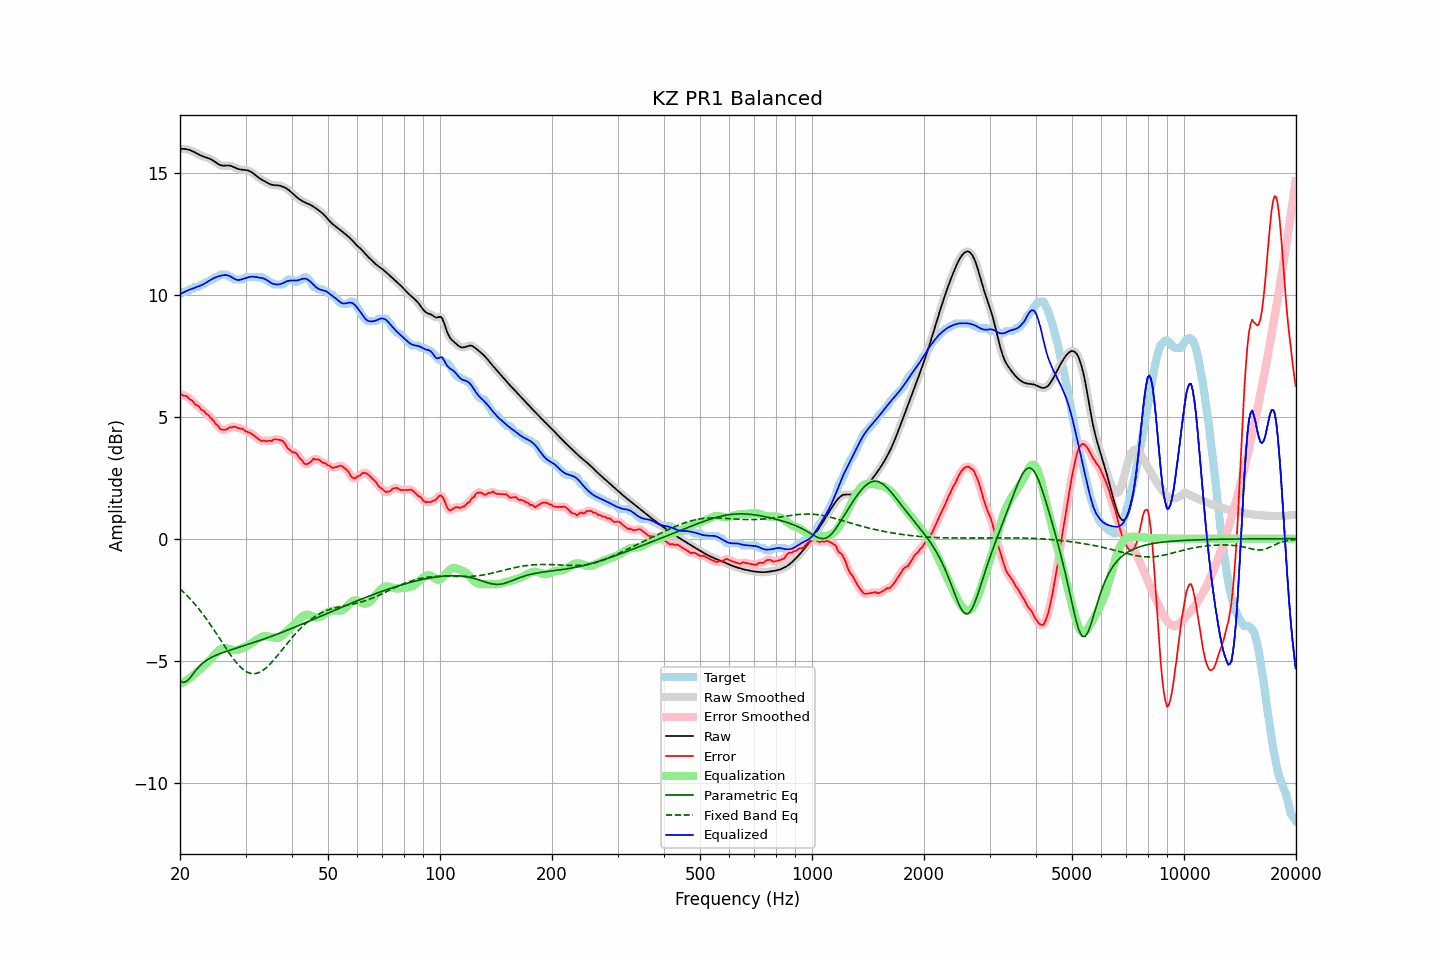

The data file committed next to this chart (first rows):
frequency, raw, error, smoothed, error_smoothed, equalization, parametric_eq, fixed_band_eq, equalized_raw, equalized_smoothed, target
20.00, 15.97, 5.96, 15.97, 5.94, -5.95, -5.83, -2.06, 10.02, 10.02, 10.02
20.20, 15.98, 5.91, 15.98, 5.92, -5.92, -5.86, -2.12, 10.05, 10.06, 10.07
20.40, 15.98, 5.86, 15.98, 5.89, -5.89, -5.89, -2.18, 10.09, 10.09, 10.12
20.61, 15.97, 5.85, 15.97, 5.85, -5.85, -5.87, -2.24, 10.12, 10.12, 10.12
20.81, 15.96, 5.84, 15.96, 5.82, -5.81, -5.85, -2.31, 10.15, 10.15, 10.12
21.02, 15.94, 5.79, 15.95, 5.78, -5.77, -5.79, -2.38, 10.18, 10.18, 10.16
21.23, 15.93, 5.71, 15.92, 5.74, -5.72, -5.72, -2.44, 10.20, 10.20, 10.22
21.44, 15.90, 5.68, 15.90, 5.67, -5.67, -5.64, -2.52, 10.23, 10.23, 10.22
21.66, 15.87, 5.63, 15.87, 5.61, -5.62, -5.55, -2.59, 10.25, 10.25, 10.24
21.87, 15.84, 5.53, 15.84, 5.55, -5.56, -5.47, -2.67, 10.28, 10.28, 10.31
22.09, 15.80, 5.48, 15.80, 5.50, -5.50, -5.38, -2.74, 10.30, 10.30, 10.32
22.31, 15.77, 5.45, 15.77, 5.44, -5.44, -5.31, -2.82, 10.33, 10.33, 10.32
22.54, 15.73, 5.40, 15.73, 5.38, -5.38, -5.23, -2.90, 10.35, 10.35, 10.33
22.76, 15.70, 5.30, 15.70, 5.33, -5.32, -5.17, -2.99, 10.38, 10.38, 10.40
22.99, 15.67, 5.26, 15.67, 5.26, -5.27, -5.11, -3.07, 10.41, 10.41, 10.42
23.22, 15.65, 5.23, 15.65, 5.20, -5.21, -5.06, -3.16, 10.44, 10.44, 10.42
23.45, 15.63, 5.13, 15.63, 5.15, -5.15, -5.01, -3.25, 10.48, 10.48, 10.50
23.69, 15.61, 5.09, 15.61, 5.09, -5.09, -4.96, -3.35, 10.52, 10.52, 10.52
23.92, 15.59, 5.04, 15.58, 5.02, -5.02, -4.92, -3.44, 10.56, 10.56, 10.55
24.16, 15.56, 4.95, 15.56, 4.97, -4.95, -4.89, -3.53, 10.60, 10.60, 10.61
24.40, 15.52, 4.90, 15.52, 4.89, -4.88, -4.85, -3.63, 10.64, 10.64, 10.62
24.65, 15.48, 4.82, 15.48, 4.81, -4.80, -4.82, -3.73, 10.68, 10.68, 10.65
24.89, 15.43, 4.72, 15.43, 4.74, -4.72, -4.79, -3.83, 10.71, 10.71, 10.72
25.14, 15.38, 4.67, 15.38, 4.65, -4.65, -4.76, -3.93, 10.73, 10.73, 10.72
25.39, 15.34, 4.59, 15.34, 4.58, -4.59, -4.73, -4.03, 10.75, 10.75, 10.75
25.65, 15.31, 4.49, 15.31, 4.52, -4.54, -4.71, -4.13, 10.77, 10.77, 10.82
25.91, 15.29, 4.47, 15.29, 4.48, -4.50, -4.68, -4.23, 10.79, 10.79, 10.82
26.16, 15.28, 4.47, 15.29, 4.46, -4.49, -4.66, -4.33, 10.80, 10.80, 10.82
26.43, 15.29, 4.47, 15.29, 4.46, -4.48, -4.64, -4.43, 10.80, 10.80, 10.82
26.69, 15.29, 4.47, 15.29, 4.49, -4.49, -4.61, -4.53, 10.80, 10.80, 10.82
26.96, 15.29, 4.52, 15.29, 4.52, -4.51, -4.59, -4.63, 10.78, 10.78, 10.78
27.23, 15.29, 4.57, 15.29, 4.54, -4.53, -4.57, -4.72, 10.76, 10.76, 10.72
27.50, 15.27, 4.55, 15.27, 4.57, -4.55, -4.55, -4.82, 10.72, 10.72, 10.72
27.77, 15.24, 4.58, 15.24, 4.58, -4.56, -4.53, -4.91, 10.68, 10.68, 10.66
28.05, 15.21, 4.59, 15.21, 4.58, -4.57, -4.51, -4.99, 10.64, 10.64, 10.62
28.33, 15.18, 4.56, 15.18, 4.57, -4.56, -4.49, -5.07, 10.62, 10.62, 10.62
28.62, 15.15, 4.54, 15.16, 4.54, -4.55, -4.47, -5.15, 10.60, 10.60, 10.62
28.90, 15.14, 4.52, 15.14, 4.52, -4.53, -4.45, -5.22, 10.60, 10.61, 10.62
29.19, 15.12, 4.51, 15.13, 4.51, -4.51, -4.43, -5.29, 10.62, 10.62, 10.62
29.48, 15.12, 4.50, 15.12, 4.48, -4.48, -4.40, -5.34, 10.64, 10.64, 10.62
29.78, 15.11, 4.45, 15.11, 4.45, -4.45, -4.38, -5.40, 10.66, 10.66, 10.66
30.08, 15.10, 4.39, 15.11, 4.41, -4.42, -4.36, -5.44, 10.69, 10.69, 10.72
30.38, 15.09, 4.37, 15.09, 4.37, -4.39, -4.34, -5.48, 10.71, 10.71, 10.72
30.68, 15.07, 4.35, 15.07, 4.35, -4.35, -4.32, -5.50, 10.72, 10.72, 10.72
30.99, 15.04, 4.32, 15.04, 4.32, -4.31, -4.30, -5.52, 10.73, 10.73, 10.72
31.30, 15.00, 4.28, 15.00, 4.28, -4.26, -4.28, -5.53, 10.74, 10.74, 10.72
31.61, 14.95, 4.23, 14.95, 4.23, -4.21, -4.25, -5.53, 10.73, 10.73, 10.72
31.93, 14.89, 4.18, 14.89, 4.18, -4.17, -4.23, -5.53, 10.73, 10.73, 10.72
32.24, 14.84, 4.12, 14.84, 4.12, -4.13, -4.21, -5.51, 10.71, 10.71, 10.72
32.57, 14.79, 4.07, 14.79, 4.07, -4.09, -4.19, -5.49, 10.70, 10.70, 10.72
32.89, 14.74, 4.03, 14.74, 4.03, -4.05, -4.16, -5.46, 10.69, 10.69, 10.72
33.22, 14.71, 3.99, 14.71, 4.01, -4.02, -4.14, -5.42, 10.68, 10.68, 10.71
33.55, 14.67, 4.02, 14.67, 4.00, -4.01, -4.12, -5.38, 10.66, 10.66, 10.65
33.89, 14.63, 4.02, 14.63, 4.01, -4.00, -4.09, -5.32, 10.64, 10.63, 10.62
34.23, 14.60, 3.98, 14.60, 4.01, -4.00, -4.07, -5.27, 10.60, 10.60, 10.61
34.57, 14.56, 4.02, 14.56, 4.00, -4.01, -4.05, -5.21, 10.55, 10.55, 10.54
34.92, 14.53, 4.01, 14.53, 4.01, -4.02, -4.02, -5.14, 10.51, 10.51, 10.52
35.27, 14.50, 4.00, 14.50, 4.03, -4.03, -4.00, -5.07, 10.47, 10.47, 10.50
35.62, 14.49, 4.06, 14.49, 4.04, -4.05, -3.97, -5.00, 10.44, 10.44, 10.43
35.97, 14.49, 4.07, 14.49, 4.06, -4.06, -3.95, -4.92, 10.43, 10.43, 10.42
... 635 more rows
